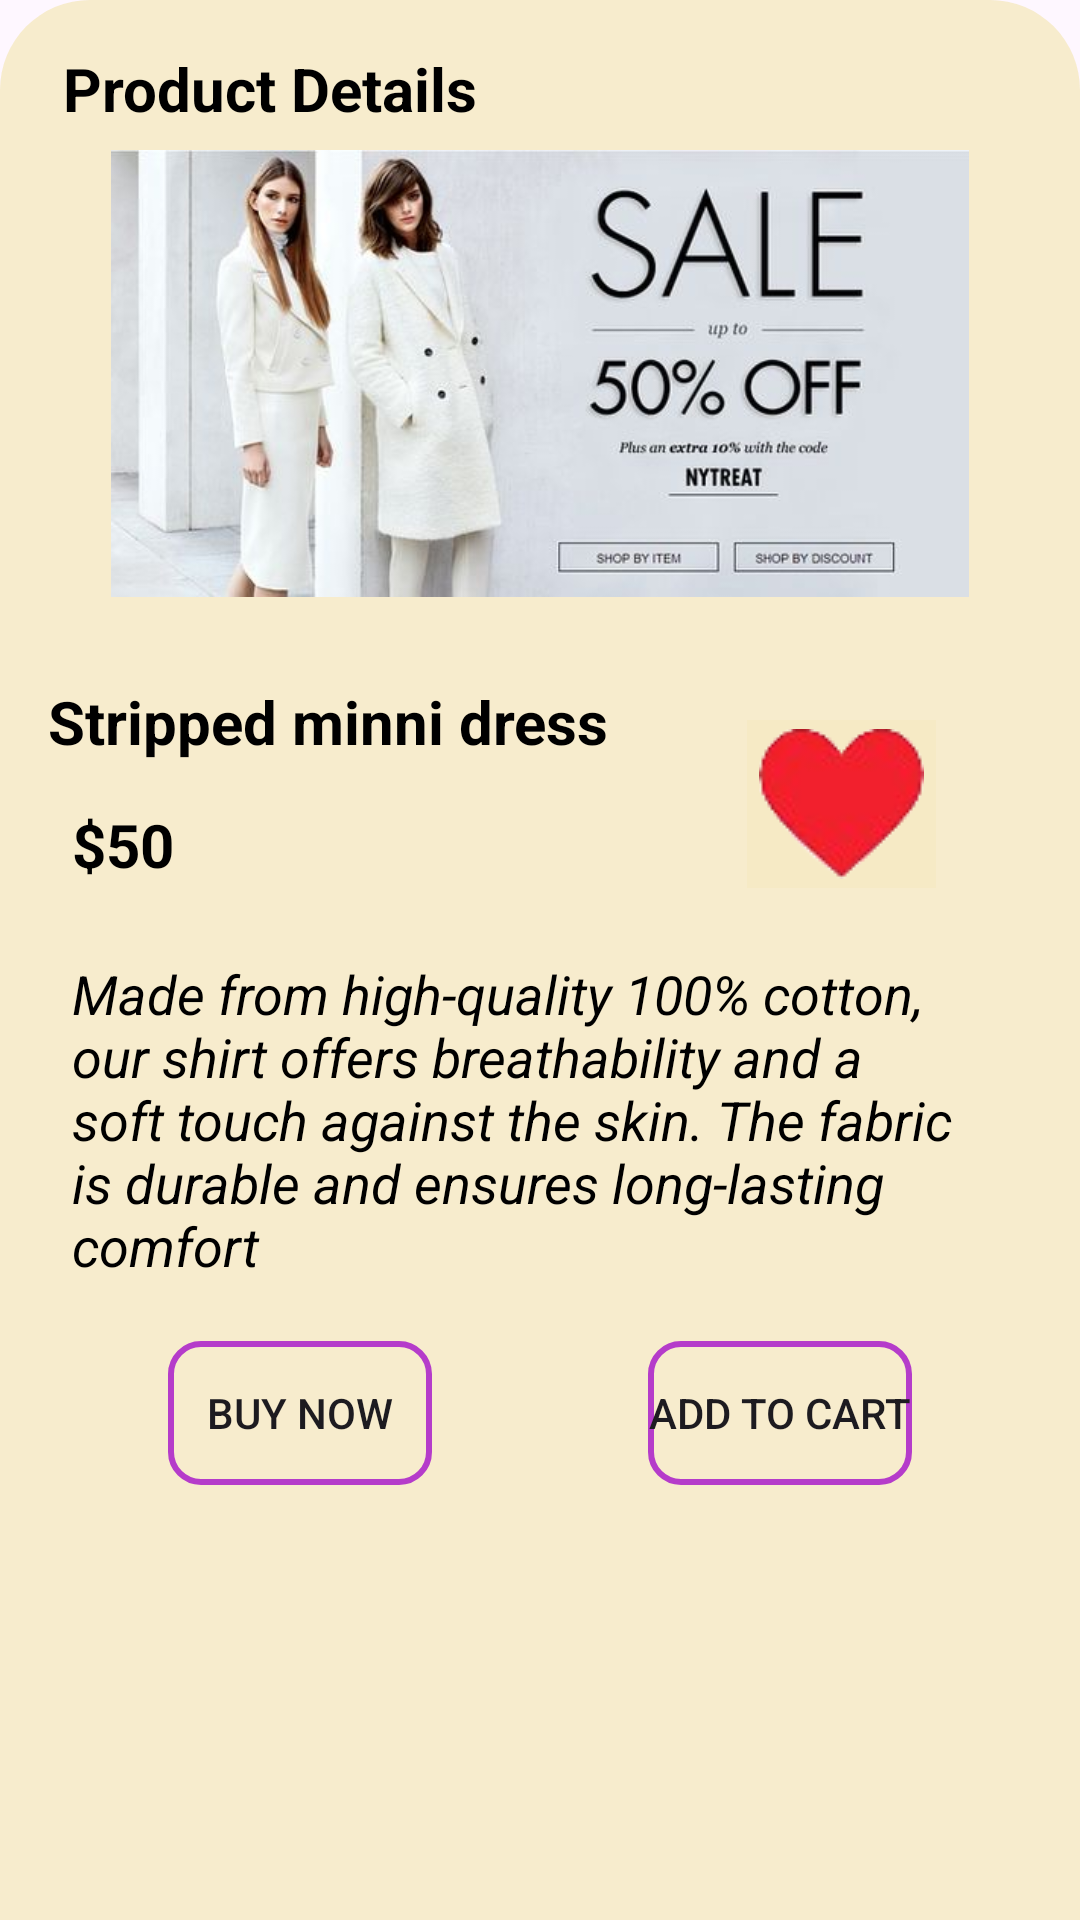

This screen was rendered from an Android layout file. Write that file and the resources it references.
<!-- AndroidManifest.xml: application theme Theme.Clothier -->
<!-- res/layout/fragment_bottom_sheet.xml -->
<?xml version="1.0" encoding="utf-8"?>
<androidx.constraintlayout.widget.ConstraintLayout xmlns:android="http://schemas.android.com/apk/res/android"
    xmlns:app="http://schemas.android.com/apk/res-auto"
    xmlns:tools="http://schemas.android.com/tools"
    android:layout_width="match_parent"
    android:layout_height="wrap_content"
    tools:context=".BottomSheetFragment"
    android:background="@drawable/bottom_background">

    <TextView
        android:id="@+id/textView"
        android:layout_width="wrap_content"
        android:layout_height="wrap_content"
        android:layout_marginStart="16dp"
        android:layout_marginTop="16dp"
        android:text=" Product Details"
        android:textColor="@color/black"
        android:textSize="20dp"
        android:textStyle="bold"
        app:layout_constraintStart_toStartOf="parent"
        app:layout_constraintTop_toTopOf="parent" />

    <ImageView
        android:id="@+id/imageView"
        android:layout_width="314dp"
        android:layout_height="149dp"

        android:layout_marginStart="24dp"
        android:layout_marginTop="50dp"
        android:layout_marginEnd="24dp"
        android:layout_marginBottom="28dp"
        app:layout_constraintBottom_toTopOf="@+id/textView2"
        app:layout_constraintEnd_toEndOf="parent"
        app:layout_constraintStart_toStartOf="parent"
        app:layout_constraintTop_toTopOf="parent"
        app:srcCompat="@drawable/banner7" />

    <TextView
        android:id="@+id/textView2"
        android:layout_width="wrap_content"
        android:layout_height="wrap_content"
        android:layout_marginStart="16dp"
        android:layout_marginTop="28dp"
        android:text="Stripped minni dress "
        android:textColor="@color/black"
        android:textSize="20dp"
        android:textStyle="bold"
        app:layout_constraintStart_toStartOf="parent"
        app:layout_constraintTop_toBottomOf="@+id/imageView" />

    <ImageButton
        android:id="@+id/imageButton4"
        android:layout_width="63dp"
        android:layout_height="56dp"
        android:layout_marginTop="240dp"
        android:layout_marginEnd="48dp"
        android:background="#D5F6EAC4"
        android:src="@drawable/heart1"
        app:layout_constraintEnd_toEndOf="parent"
        app:layout_constraintTop_toTopOf="parent" />

    <TextView
        android:id="@+id/textView3"
        android:layout_width="wrap_content"
        android:layout_height="wrap_content"
        android:layout_marginStart="24dp"
        android:layout_marginTop="14dp"
        android:text="$50"
        android:textColor="@color/black"
        android:textSize="20dp"
        android:textStyle="bold"
        app:layout_constraintStart_toStartOf="parent"
        app:layout_constraintTop_toBottomOf="@+id/textView2" />

    <TextView
        android:id="@+id/textView4"
        android:layout_width="311dp"
        android:layout_height="120dp"
        android:layout_marginStart="24dp"
        android:layout_marginTop="24dp"
        android:text="Made from high-quality 100% cotton, our shirt offers breathability and a soft touch against the skin. The fabric is durable and ensures long-lasting comfort"
        android:textColor="@color/black"
        android:textSize="18dp"
        android:textStyle="italic"
        app:layout_constraintStart_toStartOf="parent"
        app:layout_constraintTop_toBottomOf="@+id/textView3" />

    <Button
        android:id="@+id/button2"
        android:layout_width="wrap_content"
        android:layout_height="wrap_content"
        android:layout_marginStart="56dp"
        android:layout_marginTop="8dp"
        android:text="Buy now"
        android:background="@drawable/b_nav_shape"
        app:layout_constraintStart_toStartOf="parent"
        app:layout_constraintTop_toBottomOf="@+id/textView4" />

    <Button
        android:id="@+id/button3"
        android:layout_width="wrap_content"
        android:layout_height="wrap_content"
        android:layout_marginTop="8dp"
        android:layout_marginEnd="56dp"
        android:text="Add to cart"
        android:background="@drawable/b_nav_shape"
        app:layout_constraintEnd_toEndOf="parent"
        app:layout_constraintTop_toBottomOf="@+id/textView4" />

</androidx.constraintlayout.widget.ConstraintLayout>
<!-- resources referenced by this layout -->
<resources>
  <color name="black">#FF000000</color>
  <!-- drawable b_nav_shape (drawable) -->
  <?xml version="1.0" encoding="utf-8"?>
  <shape xmlns:android="http://schemas.android.com/apk/res/android">
      <corners android:radius="10dp"/>
      <stroke android:color="#B53CCA"
          android:width="2dp"/>
  </shape>
  <!-- drawable banner7: jpg bitmap (drawable, 22387 bytes) -->
  <!-- drawable bottom_background (drawable) -->
  <?xml version="1.0" encoding="utf-8"?>
  <selector xmlns:android="http://schemas.android.com/apk/res/android">
      <item>
          <shape android:shape="rectangle">
              <solid android:color="#D5F6EAC4"/>
              <corners android:topRightRadius="30dp"
                  android:topLeftRadius="30dp" />
  
          </shape>
      </item>
  </selector>
  <!-- drawable heart1: png bitmap (drawable, 4582 bytes) -->
  <style name="Theme.Clothier" parent="Base.Theme.Clothier" />
  <style name="Base.Theme.Clothier" parent="Theme.Material3.DayNight.NoActionBar">
          
  
      </style>
</resources>
